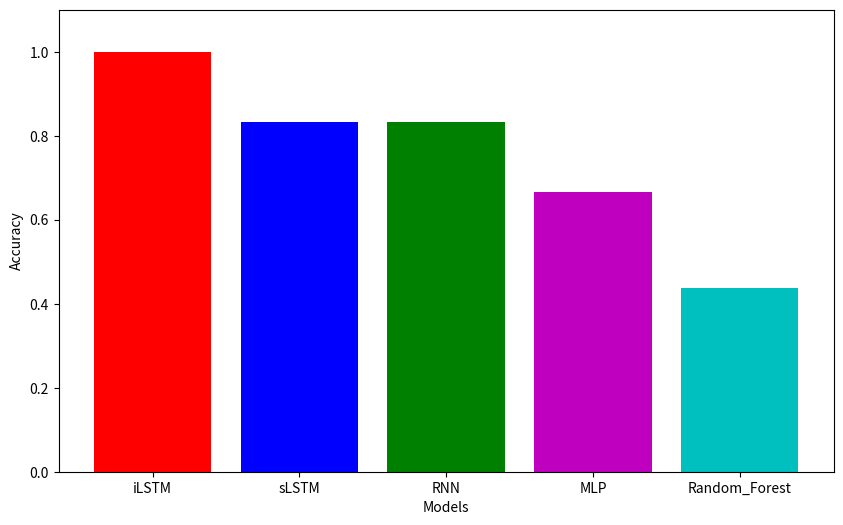

Source code (Python):
import matplotlib.pyplot as plt

iLSTM = "1.0000"
sLSTM = "0.8333"
RNN = "0.8333"
MLP = "0.6667"
Random_Forest = "0.4364"

models = ['iLSTM', 'sLSTM', 'RNN', 'MLP', 'Random_Forest']
accuracies = [1.0000, 0.8333, 0.8333, 0.6667, 0.4364]

plt.figure(figsize=(10,6))
plt.bar(models, accuracies , color=['r', 'b', 'g', 'm', 'c'])
plt.xlabel('Models')
plt.ylabel('Accuracy')
plt.ylim(0, 1.1)  
plt.show()
